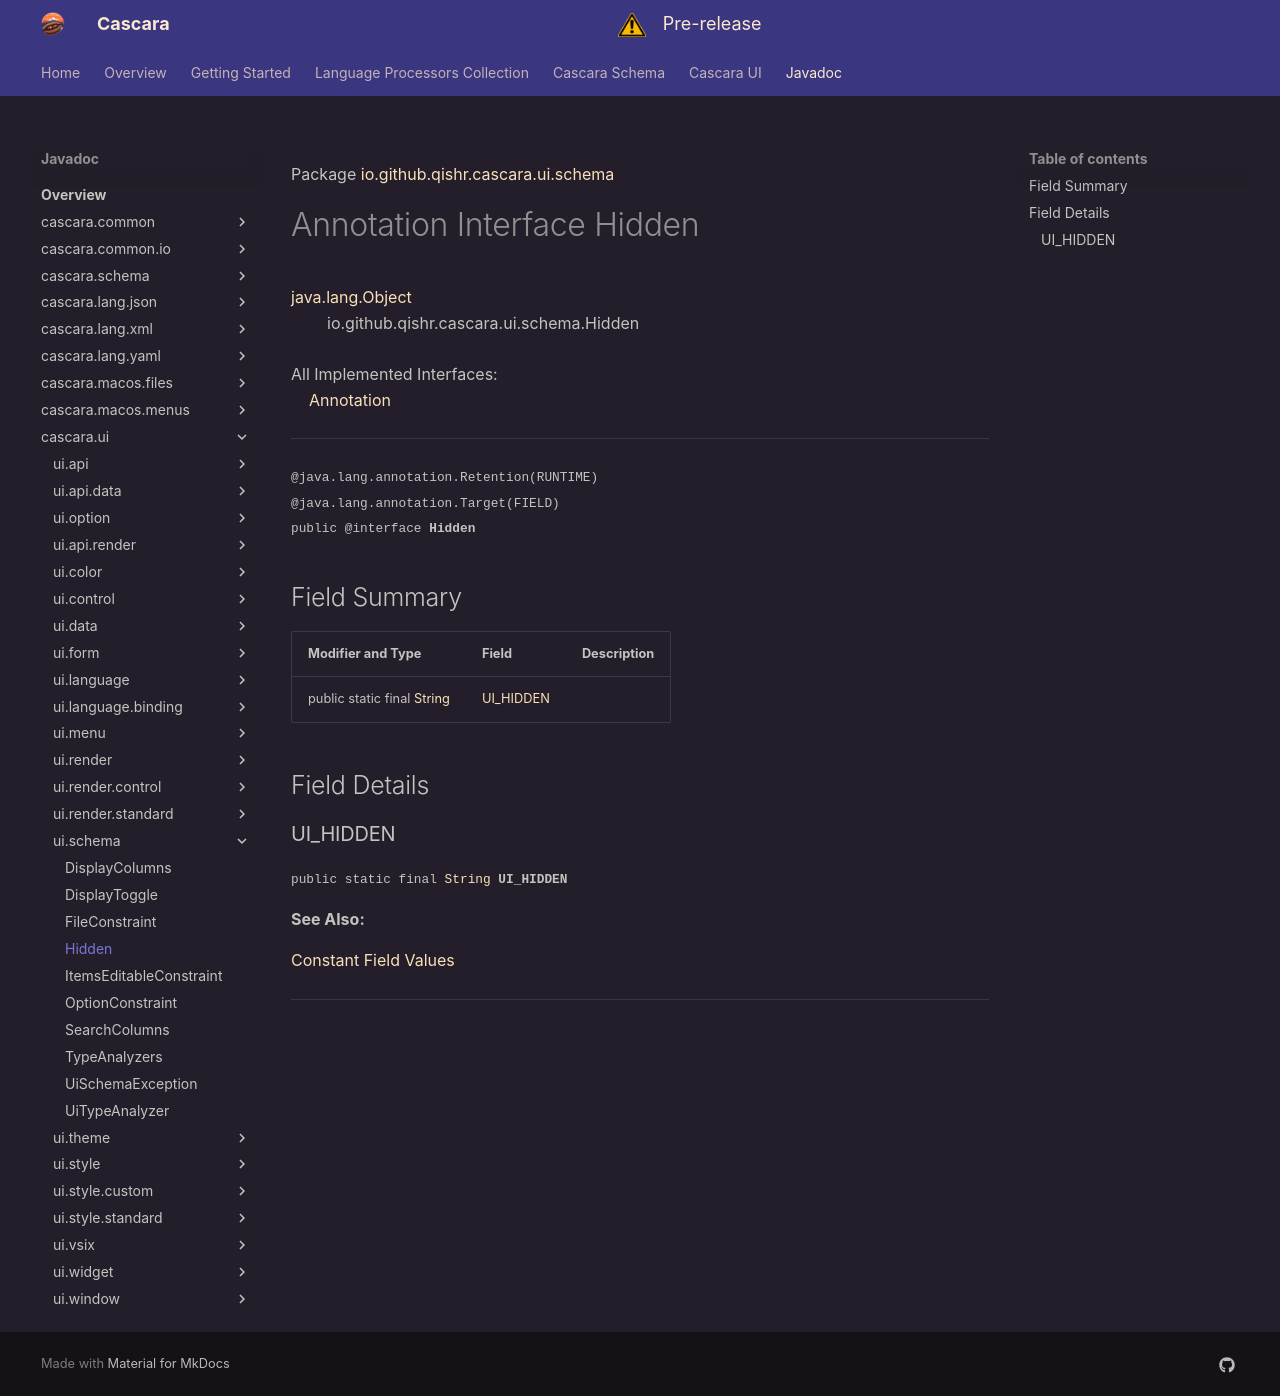

repository: qishr/qishr.github.io · page: javadoc/latest/cascara.ui/io/github/qishr/cascara/ui/schema/Hidden/index.html · generator: mkdocs

Package [io.github.qishr.cascara.ui.schema](index.md)

# Annotation Interface Hidden
[java.lang.Object](https://docs.oracle.com/en/java/javase/24/docs/api/java.base/java/lang/Object.html)<br/>
        io.github.qishr.cascara.ui.schema.Hidden<br/>
<br/>
All Implemented Interfaces:<br/>
    [Annotation](https://docs.oracle.com/en/java/javase/24/docs/api/java.base/java/lang/annotation/Annotation.html)


----

<span style="font-family: monospace; font-size: 80%;">@java.lang.annotation.Retention(RUNTIME)<br/>
@java.lang.annotation.Target(FIELD)<br/>
public @interface __Hidden__</span>


## Field Summary

| Modifier and Type                                                                                                | Field                   | Description |
|------------------------------------------------------------------------------------------------------------------|-------------------------|-------------|
| public static final [String](https://docs.oracle.com/en/java/javase/24/docs/api/java.base/java/lang/String.html) | [UI_HIDDEN](#ui_hidden) |             |



## Field Details

### UI_HIDDEN

<span style="font-family: monospace; font-size: 80%;">public static final [String](https://docs.oracle.com/en/java/javase/24/docs/api/java.base/java/lang/String.html) __UI_HIDDEN__</span>



**See Also:**


[Constant Field Values](../../../../../../constant-values.md)



---
